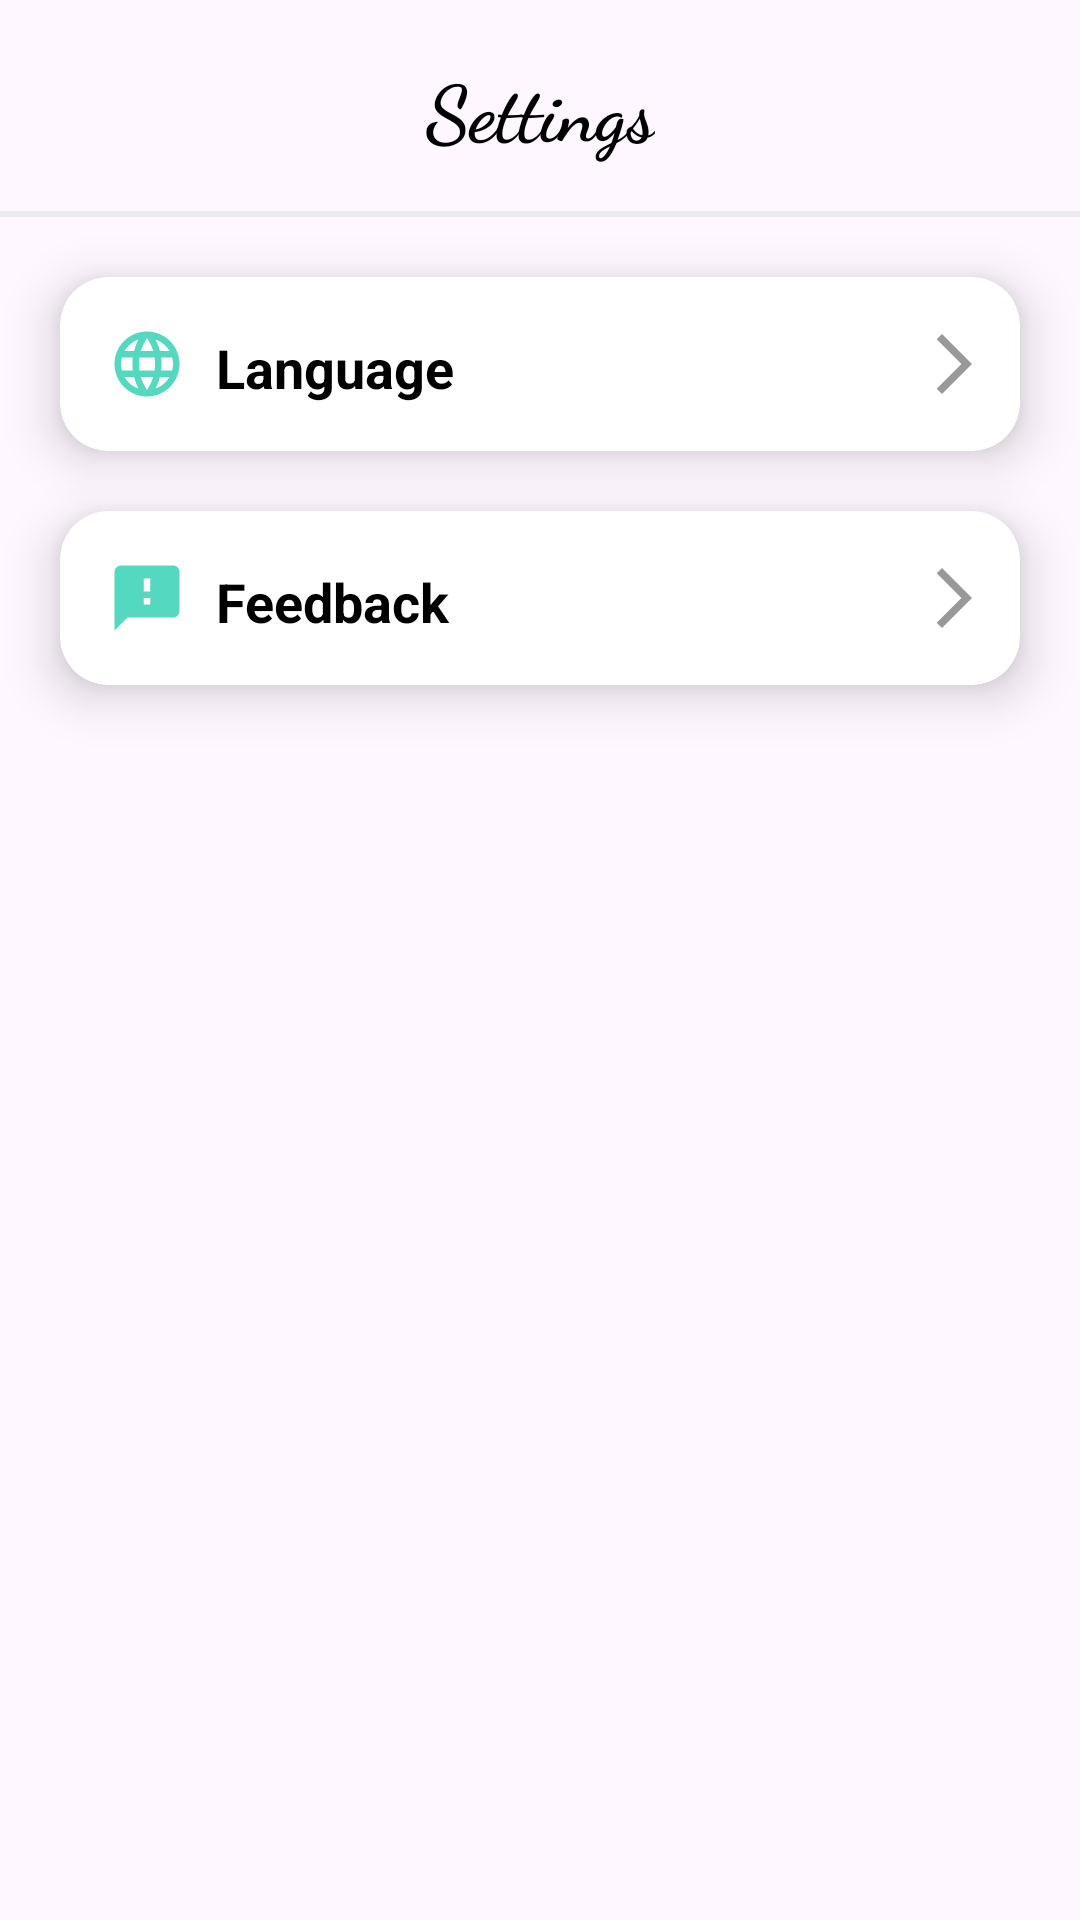

Produce the Android XML layout that renders to this screen, including the resource entries it uses.
<!-- AndroidManifest.xml: application theme Theme.ElDiaries -->
<!-- res/layout/fragment_settings.xml -->
<?xml version="1.0" encoding="utf-8"?>
<androidx.constraintlayout.widget.ConstraintLayout xmlns:android="http://schemas.android.com/apk/res/android"
    xmlns:app="http://schemas.android.com/apk/res-auto"
    xmlns:tools="http://schemas.android.com/tools"
    android:layout_width="match_parent"
    android:layout_height="match_parent"
    tools:context=".presentation.common.settings.SettingsFragment">

    <TextView
        android:id="@+id/title_settings"
        android:layout_width="wrap_content"
        android:layout_height="wrap_content"
        android:fontFamily="cursive"
        android:text="@string/settings"
        android:textColor="@color/black"
        android:textSize="26sp"
        android:textStyle="bold"
        app:layout_constraintBottom_toBottomOf="@id/line"
        app:layout_constraintEnd_toEndOf="parent"
        app:layout_constraintStart_toStartOf="parent"
        app:layout_constraintTop_toTopOf="parent" />

    <View
        android:id="@+id/line"
        android:layout_width="match_parent"
        android:layout_height="2dp"
        android:layout_marginTop="16dp"
        android:background="@color/lightGray"
        app:layout_constraintEnd_toEndOf="parent"
        app:layout_constraintStart_toStartOf="parent"
        app:layout_constraintTop_toBottomOf="@+id/title_settings" />


    <androidx.cardview.widget.CardView
        android:id="@+id/cardLanguage"
        android:layout_width="match_parent"
        android:layout_height="wrap_content"
        android:layout_marginHorizontal="20dp"
        android:layout_marginTop="20dp"
        app:cardCornerRadius="16dp"
        app:cardElevation="10dp"
        app:layout_constraintStart_toStartOf="parent"
        app:layout_constraintTop_toBottomOf="@+id/line">

        <LinearLayout
            android:layout_width="match_parent"
            android:layout_height="match_parent"
            android:orientation="horizontal">

            <ImageView
                android:id="@+id/imageView3"
                android:layout_width="26dp"
                android:layout_height="26dp"
                android:layout_marginVertical="16dp"
                android:layout_marginStart="16dp"
                android:background="@drawable/language_icon"
                android:importantForAccessibility="no" />

            <TextView
                android:id="@+id/textViewLanguage"
                android:layout_width="wrap_content"
                android:layout_height="wrap_content"
                android:layout_marginStart="10dp"
                android:layout_marginTop="18dp"
                android:text="@string/language"
                android:textColor="@color/black"
                android:textSize="18sp"
                android:textStyle="bold"
                app:layout_constraintStart_toEndOf="@+id/imageView3" />

            <Space
                android:layout_width="0dp"
                android:layout_height="wrap_content"
                android:layout_weight="1" />

            <ImageView
                android:layout_width="wrap_content"
                android:layout_height="wrap_content"
                android:layout_gravity="center_vertical"
                android:layout_marginEnd="10dp"
                android:importantForAccessibility="no"
                android:src="@drawable/ic_arrow" />

        </LinearLayout>

    </androidx.cardview.widget.CardView>


    <androidx.cardview.widget.CardView
        android:id="@+id/cardFeedback"
        android:layout_width="match_parent"
        android:layout_height="wrap_content"
        android:layout_marginHorizontal="20dp"
        android:layout_marginTop="20dp"
        app:cardCornerRadius="16dp"
        app:cardElevation="10dp"
        app:layout_constraintStart_toStartOf="parent"
        app:layout_constraintTop_toBottomOf="@+id/cardLanguage">

        <LinearLayout
            android:layout_width="match_parent"
            android:layout_height="match_parent"
            android:orientation="horizontal">

            <ImageView
                android:id="@+id/imageView4"
                android:layout_width="26dp"
                android:layout_height="26dp"
                android:layout_marginVertical="16dp"
                android:layout_marginStart="16dp"
                android:background="@drawable/feedback_icon"
                android:importantForAccessibility="no" />

            <TextView
                android:id="@+id/textViewFeedback"
                android:layout_width="wrap_content"
                android:layout_height="wrap_content"
                android:layout_marginStart="10dp"
                android:layout_marginTop="18dp"
                android:text="@string/feedback"
                android:textColor="@color/black"
                android:textSize="18sp"
                android:textStyle="bold"
                app:layout_constraintStart_toEndOf="@+id/imageView3" />

            <Space
                android:layout_width="0dp"
                android:layout_height="wrap_content"
                android:layout_weight="1" />

            <ImageView
                android:layout_width="wrap_content"
                android:layout_height="wrap_content"
                android:layout_gravity="center_vertical"
                android:layout_marginEnd="10dp"
                android:importantForAccessibility="no"
                android:src="@drawable/ic_arrow" />

        </LinearLayout>

    </androidx.cardview.widget.CardView>


</androidx.constraintlayout.widget.ConstraintLayout>
<!-- resources referenced by this layout -->
<resources>
  <color name="black">#FF000000</color>
  <color name="lightGray">#EBEBEB</color>
  <!-- drawable feedback_icon (drawable) -->
  <vector android:height="24dp" android:tint="#54D8C0"
      android:viewportHeight="24" android:viewportWidth="24"
      android:width="24dp" xmlns:android="http://schemas.android.com/apk/res/android">
      <path android:fillColor="@android:color/white" android:pathData="M20,2L4,2c-1.1,0 -1.99,0.9 -1.99,2L2,22l4,-4h14c1.1,0 2,-0.9 2,-2L22,4c0,-1.1 -0.9,-2 -2,-2zM13,14h-2v-2h2v2zM13,10h-2L11,6h2v4z"/>
  </vector>
  <!-- drawable ic_arrow (drawable) -->
  <vector xmlns:android="http://schemas.android.com/apk/res/android"
      android:width="24dp"
      android:height="24dp"
      android:autoMirrored="true"
      android:tint="@color/darkGrayText"
      android:viewportWidth="24"
      android:viewportHeight="24">
  
      <path
          android:fillColor="@android:color/white"
          android:pathData="M6.23,20.23l1.77,1.77l10,-10l-10,-10l-1.77,1.77l8.23,8.23z" />
  
  </vector>
  <!-- drawable language_icon (drawable) -->
  <vector android:height="24dp" android:tint="#54D8C0"
      android:viewportHeight="24" android:viewportWidth="24"
      android:width="24dp" xmlns:android="http://schemas.android.com/apk/res/android">
      <path android:fillColor="@android:color/white" android:pathData="M11.99,2C6.47,2 2,6.48 2,12s4.47,10 9.99,10C17.52,22 22,17.52 22,12S17.52,2 11.99,2zM18.92,8h-2.95c-0.32,-1.25 -0.78,-2.45 -1.38,-3.56 1.84,0.63 3.37,1.91 4.33,3.56zM12,4.04c0.83,1.2 1.48,2.53 1.91,3.96h-3.82c0.43,-1.43 1.08,-2.76 1.91,-3.96zM4.26,14C4.1,13.36 4,12.69 4,12s0.1,-1.36 0.26,-2h3.38c-0.08,0.66 -0.14,1.32 -0.14,2 0,0.68 0.06,1.34 0.14,2L4.26,14zM5.08,16h2.95c0.32,1.25 0.78,2.45 1.38,3.56 -1.84,-0.63 -3.37,-1.9 -4.33,-3.56zM8.03,8L5.08,8c0.96,-1.66 2.49,-2.93 4.33,-3.56C8.81,5.55 8.35,6.75 8.03,8zM12,19.96c-0.83,-1.2 -1.48,-2.53 -1.91,-3.96h3.82c-0.43,1.43 -1.08,2.76 -1.91,3.96zM14.34,14L9.66,14c-0.09,-0.66 -0.16,-1.32 -0.16,-2 0,-0.68 0.07,-1.35 0.16,-2h4.68c0.09,0.65 0.16,1.32 0.16,2 0,0.68 -0.07,1.34 -0.16,2zM14.59,19.56c0.6,-1.11 1.06,-2.31 1.38,-3.56h2.95c-0.96,1.65 -2.49,2.93 -4.33,3.56zM16.36,14c0.08,-0.66 0.14,-1.32 0.14,-2 0,-0.68 -0.06,-1.34 -0.14,-2h3.38c0.16,0.64 0.26,1.31 0.26,2s-0.1,1.36 -0.26,2h-3.38z"/>
  </vector>
  <string name="feedback">Feedback</string>
  <string name="language">Language</string>
  <string name="settings">Settings</string>
  <style name="Theme.ElDiaries" parent="Base.Theme.ElDiaries" />
  <color name="darkGrayText">#999999</color>
  <style name="Base.Theme.ElDiaries" parent="Theme.Material3.Light">
          
          <item name="colorPrimary">@color/darkBlue</item>
  
  
  
      </style>
  <color name="darkBlue">#084c84</color>
</resources>
